Dataset: semi-conductor-image-classification-first (GitHub, Natsukashii/Datasets). Classes: bad 1, good semiconductor.

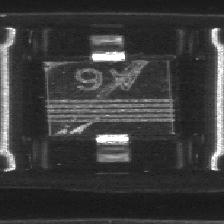
Label: bad 1

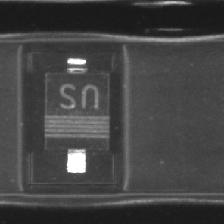
Label: bad 1

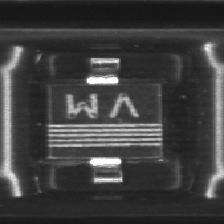
Label: good semiconductor

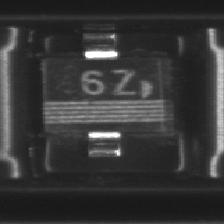
Label: bad 1

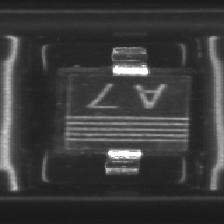
Label: good semiconductor

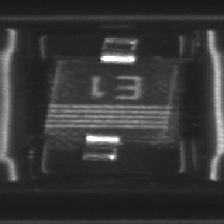
Label: good semiconductor
